Run: headless pygame with SDL's dummy video driver; simulated clock (each Clock.tick advances the game by its frame time, no real sleeping); random seed 0; keys injected as events and as key.get_pressed() state; no mouse input; restart key R tapped at the start of phases 3 and 4.
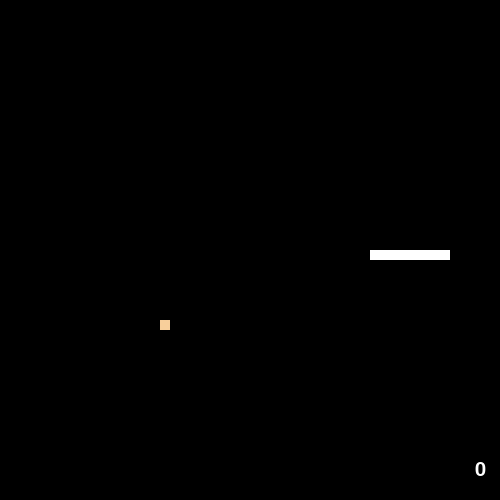
Frame 1 of 4 · flips 1–60 · no input
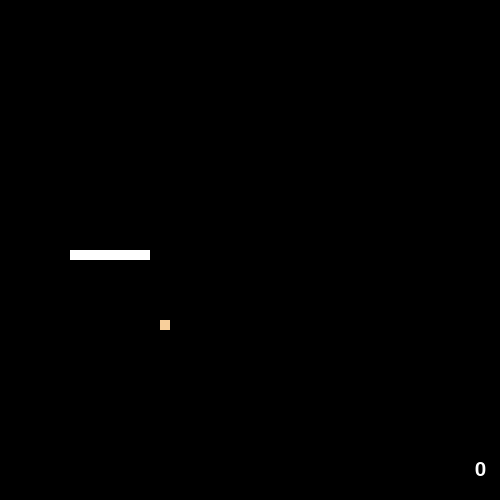
Frame 2 of 4 · flips 61–180 · tapped SPACE, RETURN · held RIGHT (→), D
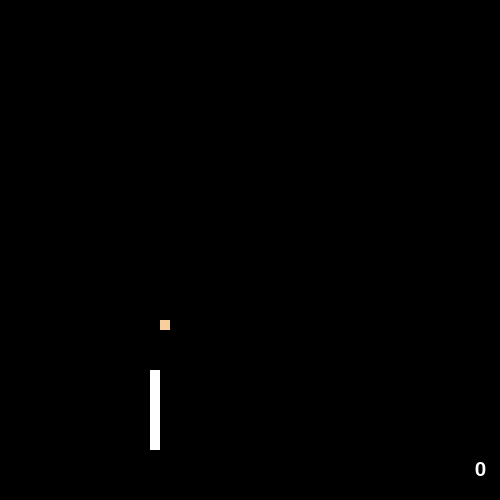
Frame 3 of 4 · flips 181–300 · tapped R · held DOWN (↓), S
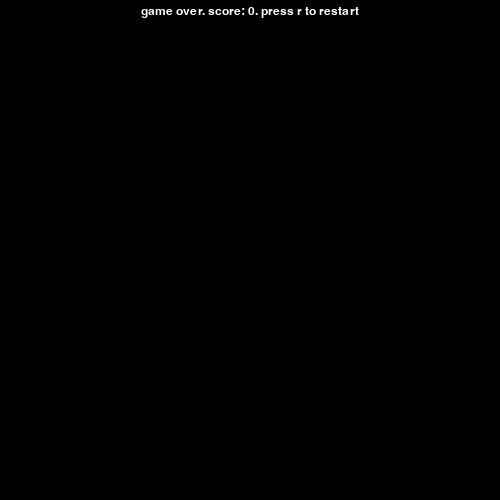
Frame 4 of 4 · flips 301–420 · tapped R · held LEFT (←), A, UP (↑), W

The pygame program that drew these frames:

from enum import Enum
import pygame
import random
import sys
import os

pygame.init()

size = width, height = (500, 500)
screen = pygame.display.set_mode(size)

DEFAULT_FONT = 'Arial'

# Colors
class Color(Enum):
    BLACK = (0, 0, 0)
    WHITE = (255, 255, 255)

class SnakeGame():

    def __init__(self, init_score=0, init_length=10, init_color=Color.WHITE.value):
        """
        Manages a game of Snake.
        """
        self.score = init_score
        self.snake = []
        self.colors = []
        self.all_colors = set()
        self.INIT_LENGTH = init_length
        self.INIT_COLOR = init_color
        self.UNIT = 10
        self.FPS = 16

    def _snake_length(self):
        return len(self.snake)

    def _random_color(self):
        return (random.randint(0, 255),
            random.randint(0, 255),
            random.randint(0, 255))

    def _new_food_coords(self): 
        x = random.randint(0, (width - self.UNIT) / self.UNIT) * self.UNIT
        y = random.randint(0, (height - self.UNIT) / self.UNIT) * self.UNIT
        return x, y

    def _text_objects(self, text, font, color=Color.WHITE.value):
        text_surface = font.render(text, True, color)
        return text_surface, text_surface.get_rect()

    def _update_scoreboard(self):
        score_font = pygame.font.SysFont(DEFAULT_FONT, 30)
        text_surf, text_rect = self._text_objects(str(self.score), score_font)
        text_rect.center = (width - 20, height - 30)
        screen.blit(text_surf, text_rect)

    def play(self):
        """
        Initializes gametime variables and contains the game loop.
        """

        running = True
        color = self.INIT_COLOR
        food_color = self._random_color()

        if not pygame.get_init():
            pygame.init()
        clock = pygame.time.Clock()

        head_x = 350
        head_y = 250
        speed_x= self.UNIT
        speed_y = 0
        x, y = head_x, head_y

        # Start the scoreboard
        self._update_scoreboard()

        # Start the snake
        self.snake.append((head_x, head_y))
        self.colors.append(self.INIT_COLOR)
        for i in range(1, self.INIT_LENGTH):
            self.snake.append((self.snake[i - 1][0] - self.UNIT, head_y))
            self.colors.append(self.INIT_COLOR)

        # Drop the first food
        food_x, food_y = self._new_food_coords()
        food_color = self._random_color()

        # Game loop
        while running:
            screen.fill(Color.BLACK.value)

            # Draw head
            head = pygame.draw.rect(screen, color, [self.snake[0][0], self.snake[0][1], self.UNIT, self.UNIT])

            # Draw body, based on location of head
            for seg in range(1, len(self.snake) - 2):
                pygame.draw.rect(screen, self.colors[seg], [self.snake[seg][0], self.snake[seg][1], self.UNIT, self.UNIT])

            # Draw food
            pygame.draw.rect(screen, food_color, [food_x, food_y, self.UNIT, self.UNIT])

            # Controls (pygame events)
            for event in pygame.event.get():
                if event.type == pygame.QUIT:
                    running = False
                if event.type == pygame.KEYDOWN:
                    if event.key == pygame.K_UP and speed_y == 0:
                        speed_x = 0
                        speed_y = -self.UNIT
                    if event.key == pygame.K_DOWN and speed_y == 0:
                        speed_x = 0
                        speed_y = self.UNIT
                    if event.key == pygame.K_LEFT and speed_x == 0:
                        speed_x = -self.UNIT
                        speed_y = 0
                    if event.key == pygame.K_RIGHT and speed_x == 0:
                        speed_x = self.UNIT
                        speed_y = 0
                    if event.key == pygame.K_ESCAPE:
                        running = False

            # Update head coords (and save old)
            head_x += speed_x
            head_y += speed_y
            head = head.move(head_x, head_y)
            r,g,b = color
            for i in range(self._snake_length() - 1, 0, -1):
                self.snake[i] = self.snake[i - 1]
                self.colors[i] = self.colors[i - 1]
            self.snake[0] = (head_x, head_y)
            self.colors[0] = color

            # Looping bounds
            if head_x < 0:
                head_x = width - self.UNIT
            if head_y < 0:
                head_y = height - self.UNIT
            if head_x >= width:
                head_x = 0
            if head_y >= height:
                head_y = 0
            
            # Check if snake is hitting self
            if (head_x, head_y) in self.snake[1:]:
                running = False

            # Check if food is being eaten
            if (head_x, head_y) == (food_x, food_y):
                self.score += 1
                self._update_scoreboard()
                food_x, food_y = self._new_food_coords()
                color = food_color
                food_color = self._random_color()
                last_x, last_y = self.snake[self._snake_length() - 1]
                if speed_y > 0:
                    seg = (last_x, last_y - self.UNIT)
                if speed_y < 0:
                    seg = (last_x, last_y + self.UNIT)
                if speed_x > 0:
                    seg = (last_x - self.UNIT, last_y)
                if speed_x < 0:
                    seg = (last_x + self.UNIT, last_y)
                self.snake.append(seg)
                self.colors.append(self.INIT_COLOR)
                self.all_colors.add(food_color)

            # Update screen
            self._update_scoreboard()
            pygame.display.flip()
            clock.tick(self.FPS)
        self._game_over()
    
    def _game_over(self):
        screen.fill(Color.BLACK.value)

        # Show game over text
        game_over_font = pygame.font.SysFont(DEFAULT_FONT, 18)
        game_over_str = 'game over. score: %i. press r to restart' % self.score
        text_surf, text_rect = self._text_objects(game_over_str, game_over_font)
        text_rect.center = (width / 2, 12)
        screen.blit(text_surf, text_rect)

        self._show_colors()

        on_menu = True
        while on_menu:
            for event in pygame.event.get():
                if event.type == pygame.QUIT:
                    on_menu = False
                if event.type == pygame.KEYDOWN:
                    if event.key == pygame.K_ESCAPE:
                        on_menu = False
                    if event.key == pygame.K_r:
                        self._restart()
            if pygame.display.get_init():
                pygame.display.flip()
        pygame.quit()
    
    def _restart(self):
        self.__init__()
        self.play()

    def _show_colors(self):
        font = pygame.font.SysFont(DEFAULT_FONT, 24)
        text_x, text_y = 60, 40
        
        # Print each color's hex value in its color
        for color in self.all_colors:
            color_hex = self._rgb_to_hex(color)
            surf, rect = self._text_objects(color_hex, font, color=color)
            rect.center = (text_x, text_y)
            screen.blit(surf, rect)
            text_y += 24
            if text_y > height - 20:
                text_x += 100
                text_y = 40

    def _rgb_to_hex(self, color: Color):
        """ Returns a string hex representation of a color (rgb tuple). """
        return '#%02x%02x%02x' % (color[0], color[1], color[2])

if __name__ == '__main__':
    # For pyinstaller
    if getattr(sys, 'frozen', False):
        os.chdir(sys._MEIPASS)
    
    # Start game
    game = SnakeGame()
    game.play()
